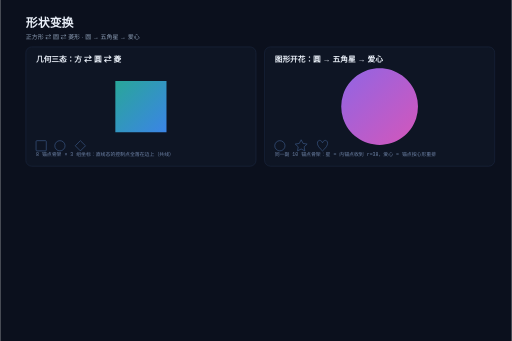
t = 0.00 s
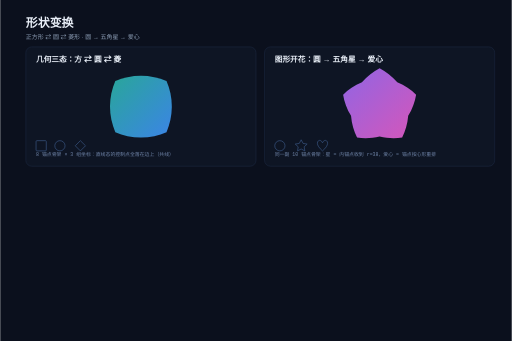
t = 1.50 s
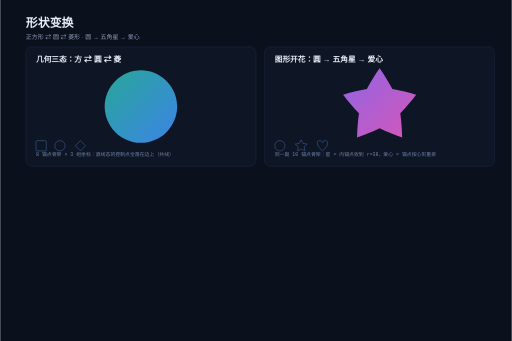
t = 3.00 s
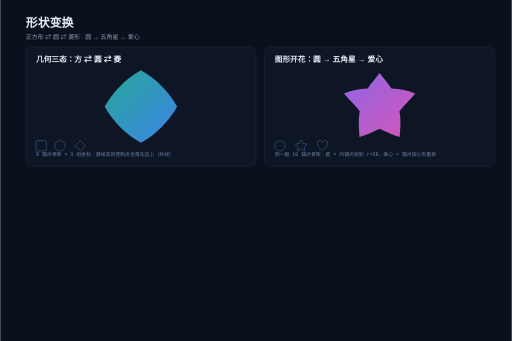
t = 5.00 s
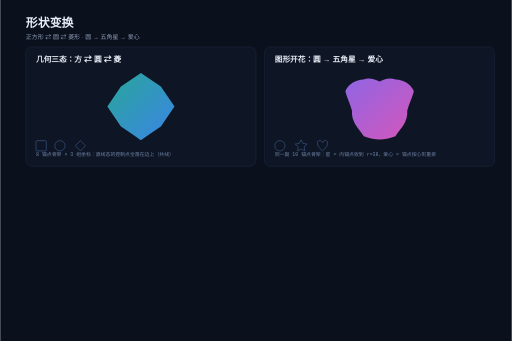
t = 6.75 s
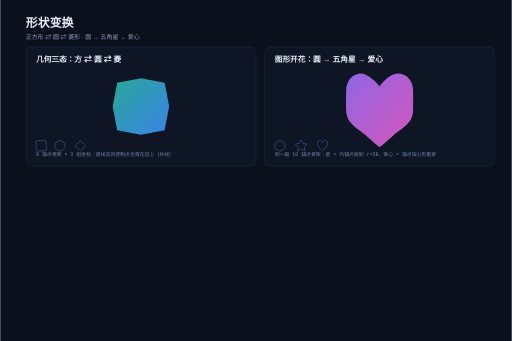
t = 8.25 s

The animated SVG that drew these frames (rendered in a browser with its animation timeline set to each time). Animation: 2 SMIL elements (animate=2); frames cover the first 8.25 s, repeats indefinitely.

<svg xmlns="http://www.w3.org/2000/svg" width="1200" height="800" viewBox="0 0 1200 800" font-family="PingFang SC, Hiragino Sans GB, Microsoft YaHei, sans-serif"><rect width="1200" height="800" fill="#0b101d"/>
  <text x="60" y="64" font-size="28" font-weight="700" fill="#e8eef7">形状变换</text>
  <text x="60" y="92" font-size="14" fill="#8fa0b8">正方形 ⇄ 圆 ⇄ 菱形 · 圆 → 五角星 → 爱心</text>
<defs>
    <linearGradient id="geoG" x1="0" y1="0" x2="1" y2="1">
      <stop offset="0" stop-color="#2bb3a3"/>
      <stop offset="1" stop-color="#3f8ef7"/>
    </linearGradient>
    <linearGradient id="bloomyG" x1="0" y1="0" x2="1" y2="1">
      <stop offset="0" stop-color="#9b6cf5"/>
      <stop offset="1" stop-color="#e65cc7"/>
    </linearGradient>
    <linearGradient id="penG" x1="0" y1="0" x2="1" y2="0">
      <stop offset="0" stop-color="#ffd166"/>
      <stop offset="1" stop-color="#ff8a8a"/>
    </linearGradient>
  </defs>
<!-- P1 几何三态：正方形 → 圆 → 菱形 -->
  <g>
    <rect x="60" y="110" width="540" height="280" rx="14" fill="#0e1524" stroke="#22304d"/>
    <text x="84" y="146" font-size="18" font-weight="700" fill="#e8eef7">几何三态：方 ⇄ 圆 ⇄ 菱</text>
    <path fill="url(#geoG)" opacity="0.92"
      d="M330,190 C350,190 370,190 390,190 C390,210 390,230 390,250 C390,270 390,290 390,310 C370,310 350,310 330,310 C310,310 290,310 270,310 C270,290 270,270 270,250 C270,230 270,210 270,190 C290,190 310,190 330,190 Z">
      <animate attributeName="d" dur="9s" repeatCount="indefinite"
        values="M330,190 C350,190 370,190 390,190 C390,210 390,230 390,250 C390,270 390,290 390,310 C370,310 350,310 330,310 C310,310 290,310 270,310 C270,290 270,270 270,250 C270,230 270,210 270,190 C290,190 310,190 330,190 Z;
                M330,165 C352.5,165 374.1,174.1 390,190 C405.9,205.9 415,227.5 415,250 C415,272.5 405.9,294.1 390,310 C374.1,325.9 352.5,335 330,335 C307.5,335 285.9,325.9 270,310 C254.1,294.1 245,272.5 245,250 C245,227.5 254.1,205.9 270,190 C285.9,174.1 307.5,165 330,165 Z;
                M330,165 C344.2,179.2 358.3,193.3 372.5,207.5 C386.7,221.7 400.8,235.8 415,250 C400.8,264.2 386.7,278.3 372.5,292.5 C358.3,306.7 344.2,320.8 330,335 C315.8,320.8 301.7,306.7 287.5,292.5 C273.3,278.3 259.2,264.2 245,250 C259.2,235.8 273.3,221.7 287.5,207.5 C301.7,193.3 315.8,179.2 330,165 Z;
                M330,190 C350,190 370,190 390,190 C390,210 390,230 390,250 C390,270 390,290 390,310 C370,310 350,310 330,310 C310,310 290,310 270,310 C270,290 270,270 270,250 C270,230 270,210 270,190 C290,190 310,190 330,190 Z"/>
    </path>
    <g fill="none" stroke="#3d5a8a" stroke-width="1.5">
      <rect x="84" y="330" width="24" height="24" rx="2"/>
      <circle cx="140" cy="342" r="12"/>
      <polygon points="188,330 200,342 188,354 176,342"/>
    </g>
    <text x="84" y="366" font-size="11.5" fill="#6f84a8" font-family="SFMono-Regular, Menlo, monospace">8 锚点骨架 × 3 组坐标：直线态的控制点全落在边上（共线）</text>
  </g>

  
<!-- P2 图形开花：圆 → 五角星 → 爱心 -->
  <g>
    <rect x="620" y="110" width="540" height="280" rx="14" fill="#0e1524" stroke="#22304d"/>
    <text x="644" y="146" font-size="18" font-weight="700" fill="#e8eef7">图形开花：圆 → 五角星 → 爱心</text>
    <path fill="url(#bloomyG)" opacity="0.92"
      d="M890,160 C909,160 927.5,166 942.9,177.2 C958.3,188.4 969.7,204.1 975.6,222.2 C981.5,240.3 981.5,259.7 975.6,277.8 C969.7,295.9 958.3,311.6 942.9,322.8 C927.5,334 909,340 890,340 C871,340 852.5,334 837.1,322.8 C821.7,311.6 810.3,295.9 804.4,277.8 C798.5,259.7 798.5,240.3 804.4,222.2 C810.3,204.1 821.7,188.4 837.1,177.2 C852.5,166 871,160 890,160 Z">
      <animate attributeName="d" dur="12s" repeatCount="indefinite"
        values="M890,160 C909,160 927.5,166 942.9,177.2 C958.3,188.4 969.7,204.1 975.6,222.2 C981.5,240.3 981.5,259.7 975.6,277.8 C969.7,295.9 958.3,311.6 942.9,322.8 C927.5,334 909,340 890,340 C871,340 852.5,334 837.1,322.8 C821.7,311.6 810.3,295.9 804.4,277.8 C798.5,259.7 798.5,240.3 804.4,222.2 C810.3,204.1 821.7,188.4 837.1,177.2 C852.5,166 871,160 890,160 Z;
                M890,160 C897.4,179.8 904.9,199.5 912.3,219.3 C933.4,220.3 954.5,221.2 975.6,222.2 C959.1,235.4 942.6,248.5 926.1,261.7 C931.7,282.1 937.3,302.4 942.9,322.8 C925.3,311.2 907.6,299.6 890,288 C872.4,299.6 854.7,311.2 837.1,322.8 C842.7,302.4 848.3,282.1 853.9,261.7 C837.4,248.5 820.9,235.4 804.4,222.2 C825.5,221.2 846.6,220.3 867.7,219.3 C875.1,199.5 882.6,179.8 890,160 Z;
                M890,205 C900,190 916,172 935,172 C952,172 968,188 968,210 C968,232 968,236 968,258 C968,290 940,300 920,318 C905,331 897,340 890,345 C883,340 875,331 860,318 C840,300 812,290 812,258 C812,236 812,232 812,210 C812,188 828,172 845,172 C862,172 880,192 890,205 Z;
                M890,160 C909,160 927.5,166 942.9,177.2 C958.3,188.4 969.7,204.1 975.6,222.2 C981.5,240.3 981.5,259.7 975.6,277.8 C969.7,295.9 958.3,311.6 942.9,322.8 C927.5,334 909,340 890,340 C871,340 852.5,334 837.1,322.8 C821.7,311.6 810.3,295.9 804.4,277.8 C798.5,259.7 798.5,240.3 804.4,222.2 C810.3,204.1 821.7,188.4 837.1,177.2 C852.5,166 871,160 890,160 Z"/>
    </path>
    <g fill="none" stroke="#3d5a8a" stroke-width="1.5">
      <circle cx="656" cy="342" r="12"/>
      <path d="M706,328 L710.5,336.5 L720,338 L713,344.5 L714.5,354 L706,349.5 L697.5,354 L699,344.5 L692,338 L701.5,336.5 Z"/>
      <path d="M756,354 C748,347 744,341 744,336 C744,331 748,328 752,330 C754,331 755,333 756,335 C757,333 758,331 760,330 C764,328 768,331 768,336 C768,341 764,347 756,354 Z"/>
    </g>
    <text x="644" y="366" font-size="11.5" fill="#6f84a8" font-family="SFMono-Regular, Menlo, monospace">同一副 10 锚点骨架：星 = 内锚点收到 r=38，爱心 = 锚点按心形重排</text>
  </g>

  
</svg>
